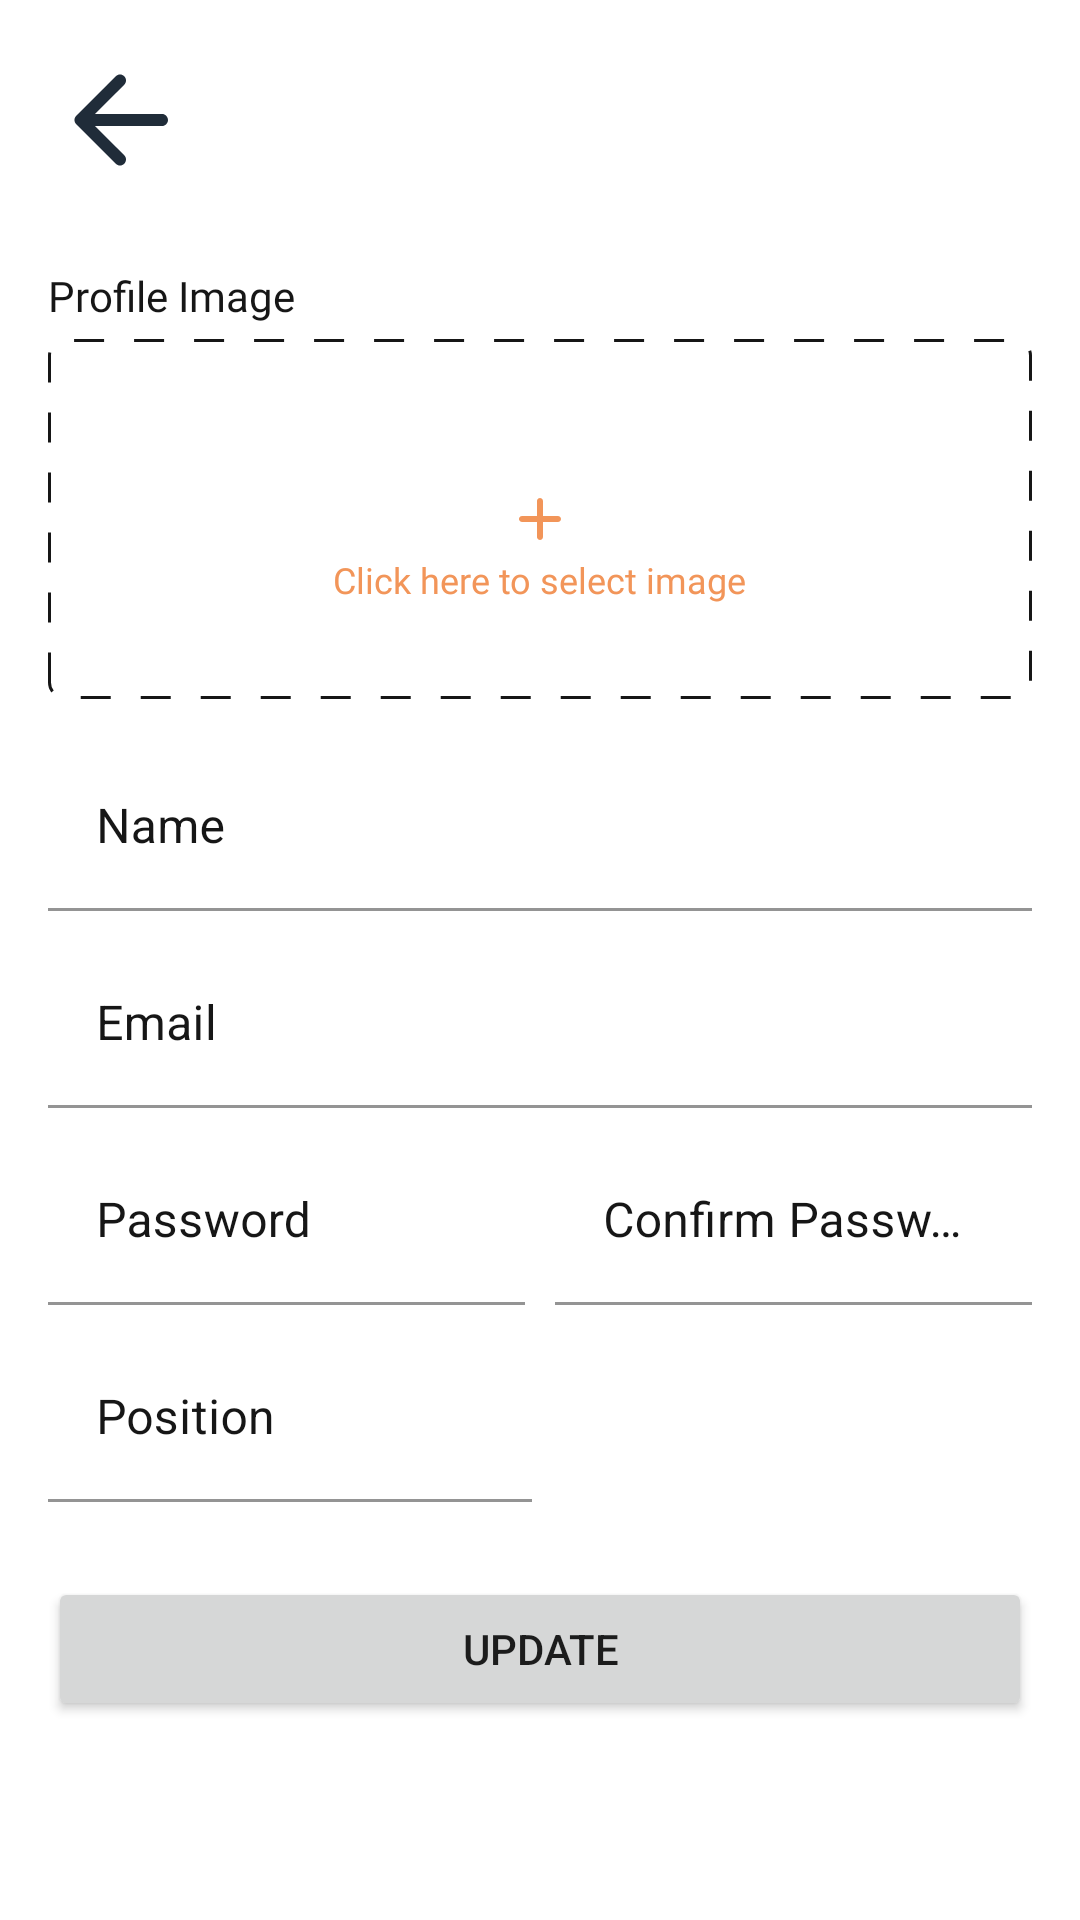

Reconstruct the res/layout file that produces this screen, plus the resources it refers to.
<!-- AndroidManifest.xml: application theme Theme.Soppo -->
<!-- res/layout/edit_profile_fragment.xml -->
<?xml version="1.0" encoding="utf-8"?>
<FrameLayout xmlns:android="http://schemas.android.com/apk/res/android"
    xmlns:app="http://schemas.android.com/apk/res-auto"
    xmlns:tools="http://schemas.android.com/tools"
    android:layout_width="match_parent"
    android:layout_height="match_parent"
    tools:context=".view.editProfile.EditProfileFragment">

    <androidx.core.widget.NestedScrollView
        android:layout_width="match_parent"
        android:layout_height="match_parent"
        android:fillViewport="true">

        <androidx.constraintlayout.widget.ConstraintLayout
            android:layout_width="match_parent"
            android:layout_height="match_parent"
            android:padding="16dp">

            <include
                android:id="@+id/include2"
                layout="@layout/layout_back"
                tools:layout_editor_absoluteX="16dp"
                tools:layout_editor_absoluteY="16dp" />

            <com.google.android.material.textfield.TextInputLayout
                android:id="@+id/textInputLayout10"
                android:layout_width="match_parent"
                android:layout_height="wrap_content"
                android:layout_marginTop="15dp"
                android:hint="@string/name"
                android:textColorHint="@color/black"
                app:boxBackgroundColor="@color/white"
                app:boxStrokeColor="@color/black"

                app:hintTextColor="@color/black"
                app:layout_constraintEnd_toEndOf="parent"
                app:layout_constraintHorizontal_bias="0.5"
                app:layout_constraintStart_toStartOf="parent"
                app:layout_constraintTop_toBottomOf="@+id/cl_image_banner">

                <com.google.android.material.textfield.TextInputEditText
                    android:id="@+id/et_name"
                    android:layout_width="match_parent"
                    android:layout_height="wrap_content"
                    android:inputType="textPersonName"
                    android:textColor="@color/black" />
            </com.google.android.material.textfield.TextInputLayout>

            <com.google.android.material.textfield.TextInputLayout
                android:id="@+id/textInputLayout11"
                android:layout_width="match_parent"
                android:layout_height="wrap_content"
                android:layout_marginTop="10dp"
                android:hint="@string/email"
                android:textColorHint="@color/black"
                app:boxBackgroundColor="@color/white"
                app:boxStrokeColor="@color/black"

                app:hintTextColor="@color/black"
                app:layout_constraintEnd_toEndOf="parent"
                app:layout_constraintHorizontal_bias="0.5"
                app:layout_constraintStart_toStartOf="parent"
                app:layout_constraintTop_toBottomOf="@+id/textInputLayout10">

                <com.google.android.material.textfield.TextInputEditText
                    android:id="@+id/et_email"
                    android:layout_width="match_parent"
                    android:layout_height="wrap_content"
                    android:inputType="textEmailAddress"
                    android:textColor="@color/black" />
            </com.google.android.material.textfield.TextInputLayout>

            <LinearLayout
                android:id="@+id/linearLayout"
                android:layout_width="match_parent"
                android:layout_height="wrap_content"
                android:layout_marginTop="10dp"
                android:weightSum="2"
                app:layout_constraintEnd_toEndOf="parent"
                app:layout_constraintHorizontal_bias="0.5"
                app:layout_constraintStart_toStartOf="parent"
                app:layout_constraintTop_toBottomOf="@+id/textInputLayout11">

                <com.google.android.material.textfield.TextInputLayout
                    android:layout_width="0dp"
                    android:layout_height="wrap_content"
                    android:layout_marginEnd="5dp"
                    android:layout_weight="1"
                    android:hint="@string/password"
                    android:textColorHint="@color/black"
                    app:boxBackgroundColor="@color/white"
                    app:boxStrokeColor="@color/black"

                    app:hintTextColor="@color/black">

                    <com.google.android.material.textfield.TextInputEditText
                        android:id="@+id/et_password"
                        android:layout_width="match_parent"
                        android:layout_height="wrap_content"
                        android:inputType="textPassword"
                        android:textColor="@color/black" />
                </com.google.android.material.textfield.TextInputLayout>

                <com.google.android.material.textfield.TextInputLayout
                    android:layout_width="0dp"
                    android:layout_height="wrap_content"
                    android:layout_marginStart="5dp"
                    android:layout_weight="1"
                    android:hint="@string/confirm_password"
                    android:textColorHint="@color/black"
                    app:boxBackgroundColor="@color/white"
                    app:boxStrokeColor="@color/black"

                    app:hintTextColor="@color/black">

                    <com.google.android.material.textfield.TextInputEditText
                        android:id="@+id/et_confirm_password"
                        android:layout_width="match_parent"
                        android:layout_height="wrap_content"
                        android:inputType="textPassword"
                        android:textColor="@color/black" />
                </com.google.android.material.textfield.TextInputLayout>

            </LinearLayout>

            <LinearLayout
                android:id="@+id/linearLayout2"
                android:layout_width="match_parent"
                android:layout_height="wrap_content"
                android:layout_marginTop="10dp"
                android:weightSum="2"
                app:layout_constraintEnd_toEndOf="parent"
                app:layout_constraintHorizontal_bias="0.5"
                app:layout_constraintStart_toStartOf="parent"
                app:layout_constraintTop_toBottomOf="@+id/linearLayout">

                <com.google.android.material.textfield.TextInputLayout
                    android:layout_width="0dp"
                    android:layout_height="wrap_content"
                    android:layout_marginEnd="5dp"
                    android:layout_weight="1"
                    android:hint="@string/position"
                    android:textColorHint="@color/black"
                    app:boxBackgroundColor="@color/white"
                    app:boxStrokeColor="@color/black"
                    app:hintTextColor="@color/orange">

                    <com.google.android.material.textfield.TextInputEditText
                        android:id="@+id/et_position"
                        android:layout_width="match_parent"
                        android:layout_height="wrap_content"
                        android:inputType="text"
                        android:textColor="@color/black" />
                </com.google.android.material.textfield.TextInputLayout>

            </LinearLayout>

            <TextView
                android:id="@+id/textView9"
                style="@style/text14RegularBlack"
                android:layout_width="wrap_content"
                android:layout_height="wrap_content"
                android:layout_marginTop="25dp"
                android:text="@string/profile_image"
                app:layout_constraintStart_toStartOf="parent"
                app:layout_constraintTop_toBottomOf="@+id/include2" />

            <androidx.constraintlayout.widget.ConstraintLayout
                android:id="@+id/cl_image_banner"
                android:layout_width="match_parent"
                android:layout_height="120dp"
                android:layout_marginTop="5dp"
                android:background="@drawable/dash_border_black"
                android:orientation="vertical"
                android:src="@drawable/ic_add"
                app:layout_constraintEnd_toEndOf="parent"
                app:layout_constraintHorizontal_bias="0.5"
                app:layout_constraintStart_toStartOf="parent"
                app:layout_constraintTop_toBottomOf="@+id/textView9">

                <ImageView
                    android:id="@+id/iv_banner_image"
                    android:layout_width="match_parent"
                    android:layout_height="match_parent"
                    android:visibility="invisible"
                    app:layout_constraintBottom_toBottomOf="parent"
                    app:layout_constraintEnd_toEndOf="parent"
                    app:layout_constraintHorizontal_bias="0.5"
                    app:layout_constraintStart_toStartOf="parent"
                    app:layout_constraintTop_toTopOf="parent" />

                <ImageView
                    android:id="@+id/imageView"
                    android:layout_width="wrap_content"
                    android:layout_height="wrap_content"
                    android:layout_gravity="center"
                    android:gravity="center"
                    android:src="@drawable/ic_add_orange"
                    app:layout_constraintBottom_toBottomOf="parent"
                    app:layout_constraintEnd_toEndOf="parent"
                    app:layout_constraintHorizontal_bias="0.5"
                    app:layout_constraintStart_toStartOf="parent"
                    app:layout_constraintTop_toTopOf="parent" />

                <TextView
                    style="@style/text12LightOrange"
                    android:layout_width="wrap_content"
                    android:layout_height="wrap_content"
                    android:layout_gravity="center"
                    android:text="@string/click_here_to_select_image"
                    app:layout_constraintEnd_toEndOf="parent"
                    app:layout_constraintHorizontal_bias="0.5"
                    app:layout_constraintStart_toStartOf="parent"
                    app:layout_constraintTop_toBottomOf="@+id/imageView" />


            </androidx.constraintlayout.widget.ConstraintLayout>


            <Button
                android:id="@+id/btn_update"
                android:layout_width="match_parent"
                android:layout_height="wrap_content"
                android:layout_marginTop="25dp"
                android:text="@string/update"
                app:layout_constraintEnd_toEndOf="parent"
                app:layout_constraintHorizontal_bias="0.5"
                app:layout_constraintStart_toStartOf="parent"
                app:layout_constraintTop_toBottomOf="@+id/linearLayout2" />
        </androidx.constraintlayout.widget.ConstraintLayout>
    </androidx.core.widget.NestedScrollView>

</FrameLayout>
<!-- res/layout/layout_back.xml (included above) -->
<?xml version="1.0" encoding="utf-8"?>
<androidx.constraintlayout.widget.ConstraintLayout xmlns:android="http://schemas.android.com/apk/res/android"
    xmlns:app="http://schemas.android.com/apk/res-auto"
    android:layout_width="match_parent"
    android:layout_height="wrap_content">

    <ImageView
        android:id="@+id/iv_back"
        android:layout_width="wrap_content"
        android:layout_height="wrap_content"
        android:src="@drawable/ic_back"
        app:layout_constraintStart_toStartOf="parent"
        app:layout_constraintTop_toTopOf="parent" />

    <TextView
        android:id="@+id/tv_back"
        style="@style/text24ExtaBoldBlue"
        android:layout_width="wrap_content"
        android:layout_height="wrap_content"
        android:layout_marginStart="5dp"
        app:layout_constraintBottom_toBottomOf="@+id/iv_back"
        app:layout_constraintStart_toEndOf="@+id/iv_back"
        app:layout_constraintTop_toTopOf="@+id/iv_back" />
</androidx.constraintlayout.widget.ConstraintLayout>
<!-- resources referenced by this layout -->
<resources>
  <color name="black">#161616</color>
  <color name="orange">#F29559</color>
  <color name="white">#FFFFFFFF</color>
  <!-- drawable dash_border_black (drawable) -->
  <?xml version="1.0" encoding="utf-8"?>
  <shape xmlns:android="http://schemas.android.com/apk/res/android">
  
      <stroke
          android:dashGap="10dp"
          android:dashWidth="10dp"
          android:width="1dp"
          android:color="@color/black" />
      <corners android:radius="5dp"/>
  </shape>
  <!-- drawable ic_add_orange (drawable) -->
  <vector xmlns:android="http://schemas.android.com/apk/res/android"
      android:width="24dp"
      android:height="24dp"
      android:viewportWidth="24"
      android:viewportHeight="24"
      android:tint="@color/orange">
    <path
        android:fillColor="@android:color/white"
        android:pathData="M18,13h-5v5c0,0.55 -0.45,1 -1,1s-1,-0.45 -1,-1v-5H6c-0.55,0 -1,-0.45 -1,-1s0.45,-1 1,-1h5V6c0,-0.55 0.45,-1 1,-1s1,0.45 1,1v5h5c0.55,0 1,0.45 1,1s-0.45,1 -1,1z"/>
  </vector>
  <!-- drawable ic_back (drawable) -->
  <vector xmlns:android="http://schemas.android.com/apk/res/android"
      android:width="48dp"
      android:height="48dp"
      android:viewportWidth="24"
      android:viewportHeight="24"
      android:tint="@color/black_blue">
    <path
        android:fillColor="@color/orange"
        android:pathData="M19,11H7.83l4.88,-4.88c0.39,-0.39 0.39,-1.03 0,-1.42 -0.39,-0.39 -1.02,-0.39 -1.41,0l-6.59,6.59c-0.39,0.39 -0.39,1.02 0,1.41l6.59,6.59c0.39,0.39 1.02,0.39 1.41,0 0.39,-0.39 0.39,-1.02 0,-1.41L7.83,13H19c0.55,0 1,-0.45 1,-1s-0.45,-1 -1,-1z"/>
  </vector>
  <string name="click_here_to_select_image">Click here to select image</string>
  <string name="confirm_password">Confirm Password</string>
  <string name="email">Email</string>
  <string name="name">Name</string>
  <string name="password">Password</string>
  <string name="position">Position</string>
  <string name="profile_image">Profile Image</string>
  <string name="update">Update</string>
  <style name="text12LightOrange">
          <item name="android:textSize">12sp</item>
          <item name="android:fontFamily">@font/muli_light</item>
          <item name="android:textColor">@color/orange</item>
          <item name="android:textStyle">normal</item>
      </style>
  <style name="text14RegularBlack">
          <item name="android:textSize">14sp</item>
          <item name="android:fontFamily">@font/muli</item>
          <item name="android:textColor">@color/black</item>
          <item name="android:textStyle">normal</item>
      </style>
  <style name="text24ExtaBoldBlue">
          <item name="android:textSize">24sp</item>
          <item name="android:fontFamily">@font/muli_extrabold</item>
          <item name="android:textColor">@color/black_blue</item>
      </style>
  <style name="Theme.Soppo" parent="Theme.MaterialComponents.DayNight.NoActionBar">
          
          <item name="colorPrimary">@color/orange</item>
          <item name="colorPrimaryVariant">@color/cream</item>
          <item name="colorOnPrimary">@color/white</item>
          
          <item name="colorSecondary">@color/orange</item>
          <item name="colorSecondaryVariant">@color/cream</item>
          <item name="colorOnSecondary">@color/white</item>
          
          <item name="android:statusBarColor" tools:targetApi="l">?attr/colorPrimary</item>
          
      </style>
  <color name="black_blue">#202C39</color>
  <color name="cream">#F2D492</color>
</resources>
